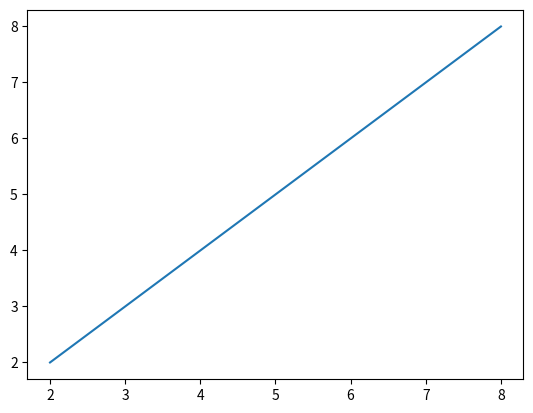

The script that saved this image:
import matplotlib.pyplot as plt
x=[2,4,6,8]
y=[2,4,6,8]

plt.plot(x,y)
plt.show()
